Labelled photos from "Imagenes360", an image-classification folder in AgroJuan/Imagenes360. The possible labels are: aceptable, borrosa, correct, nitida, sobreexpuesta, subexpuesta.

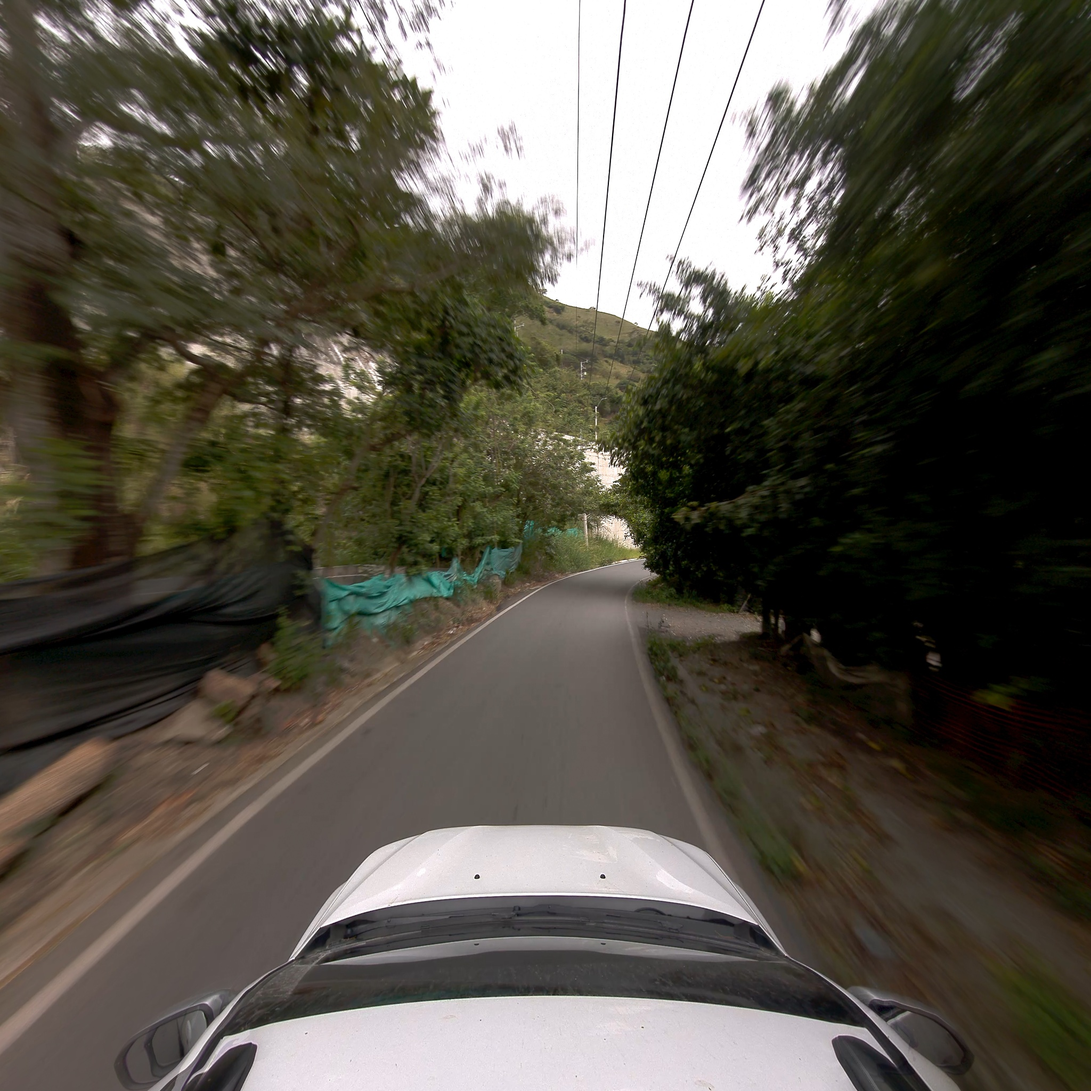
Label: aceptable

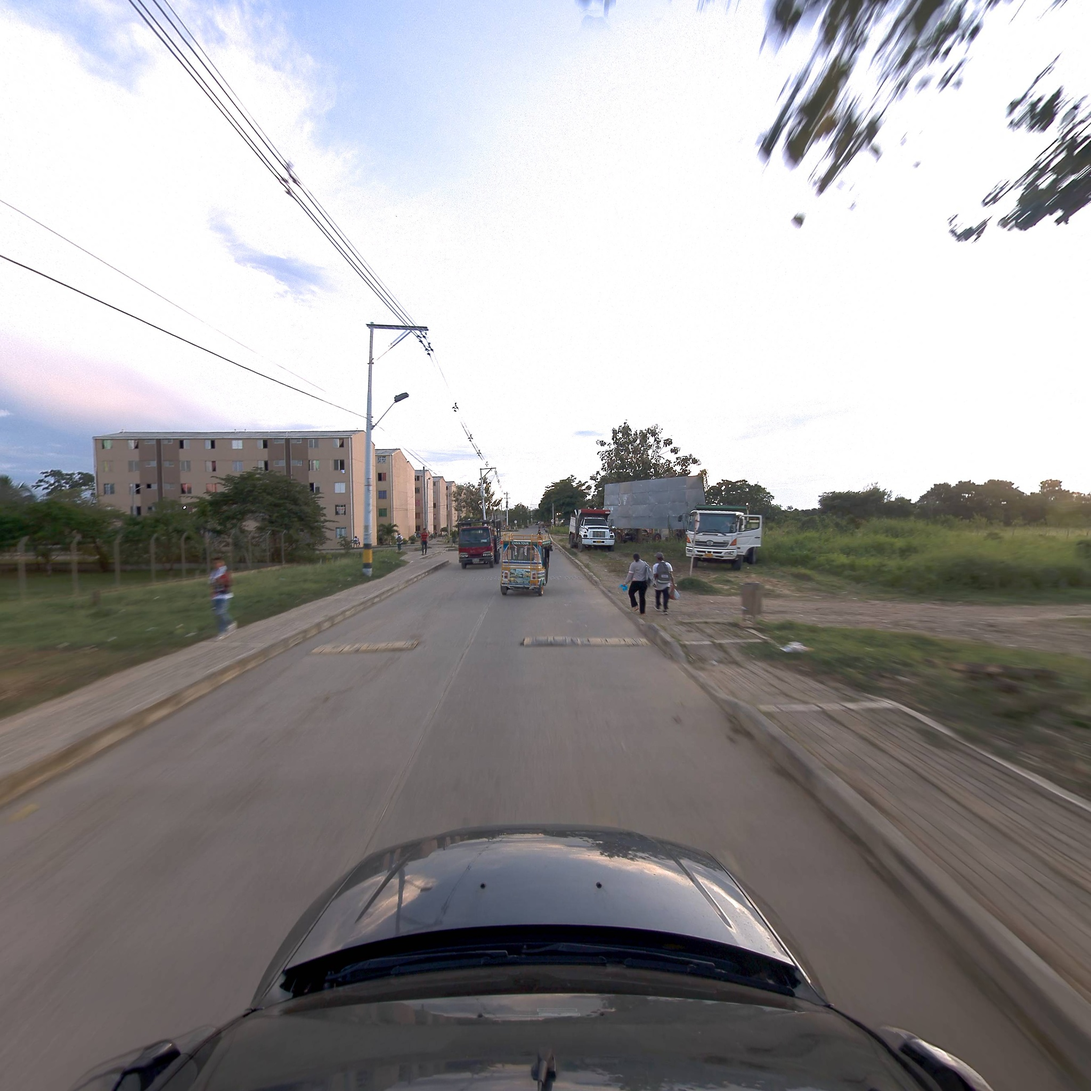
Label: aceptable

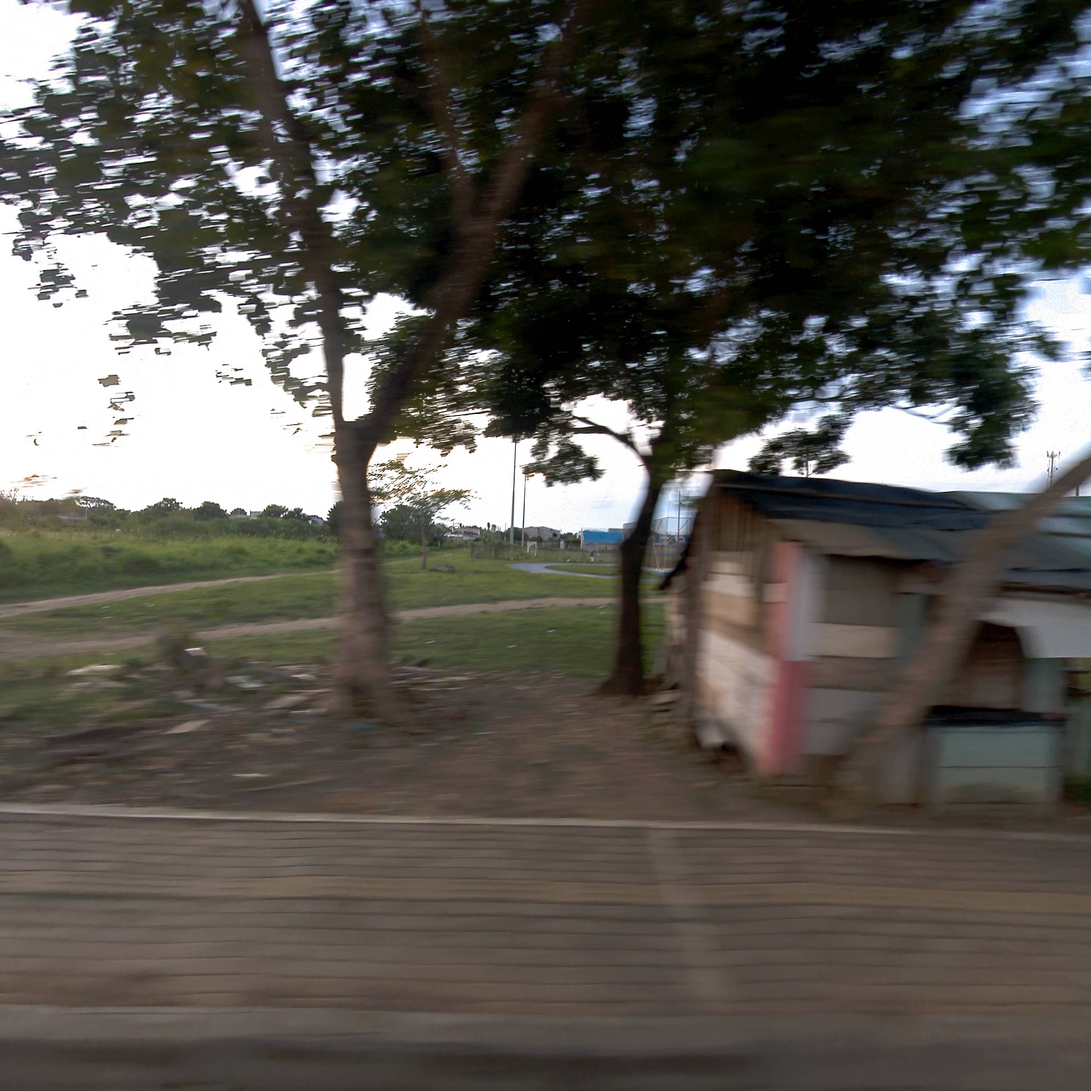
Label: borrosa

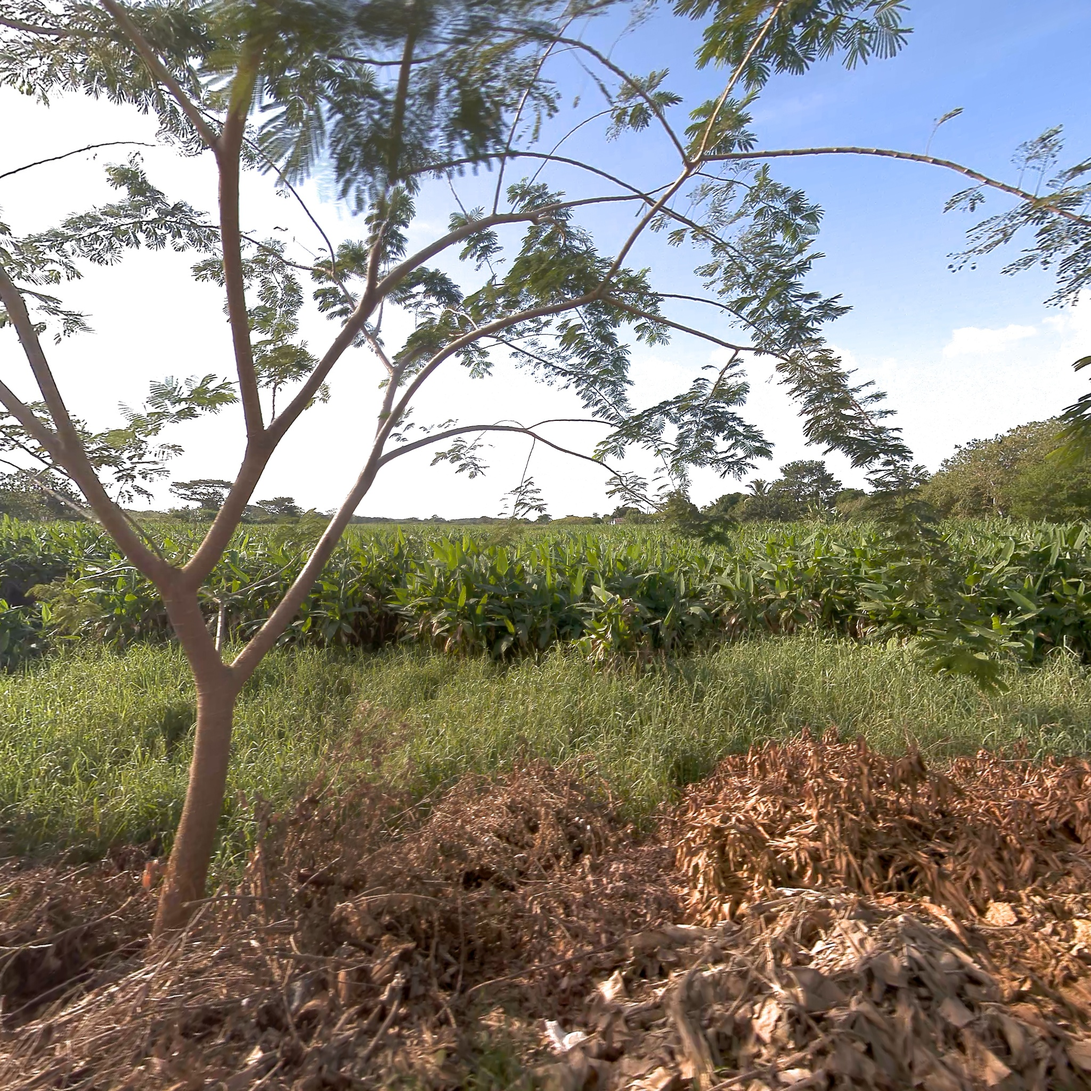
Label: nitida

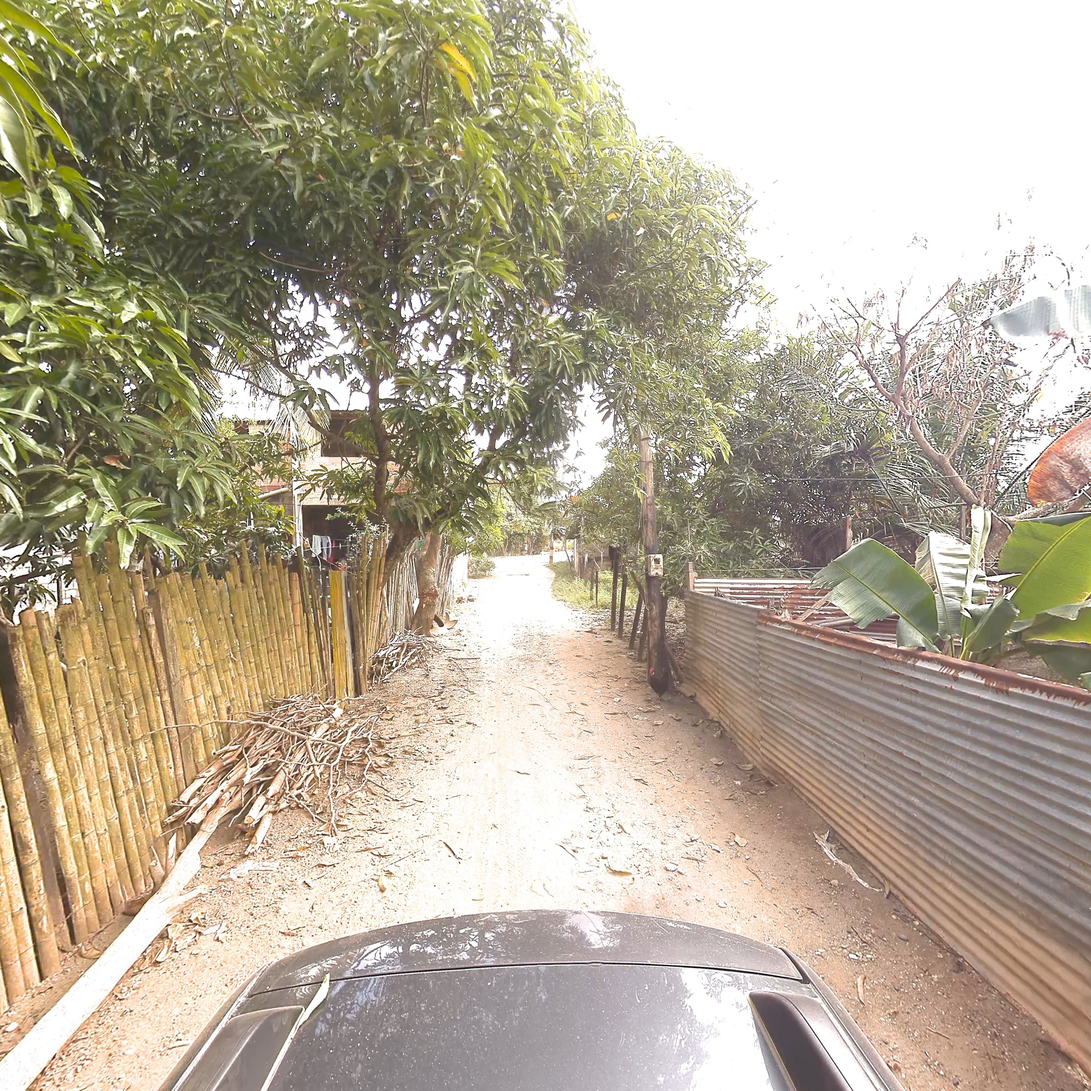
Label: correct

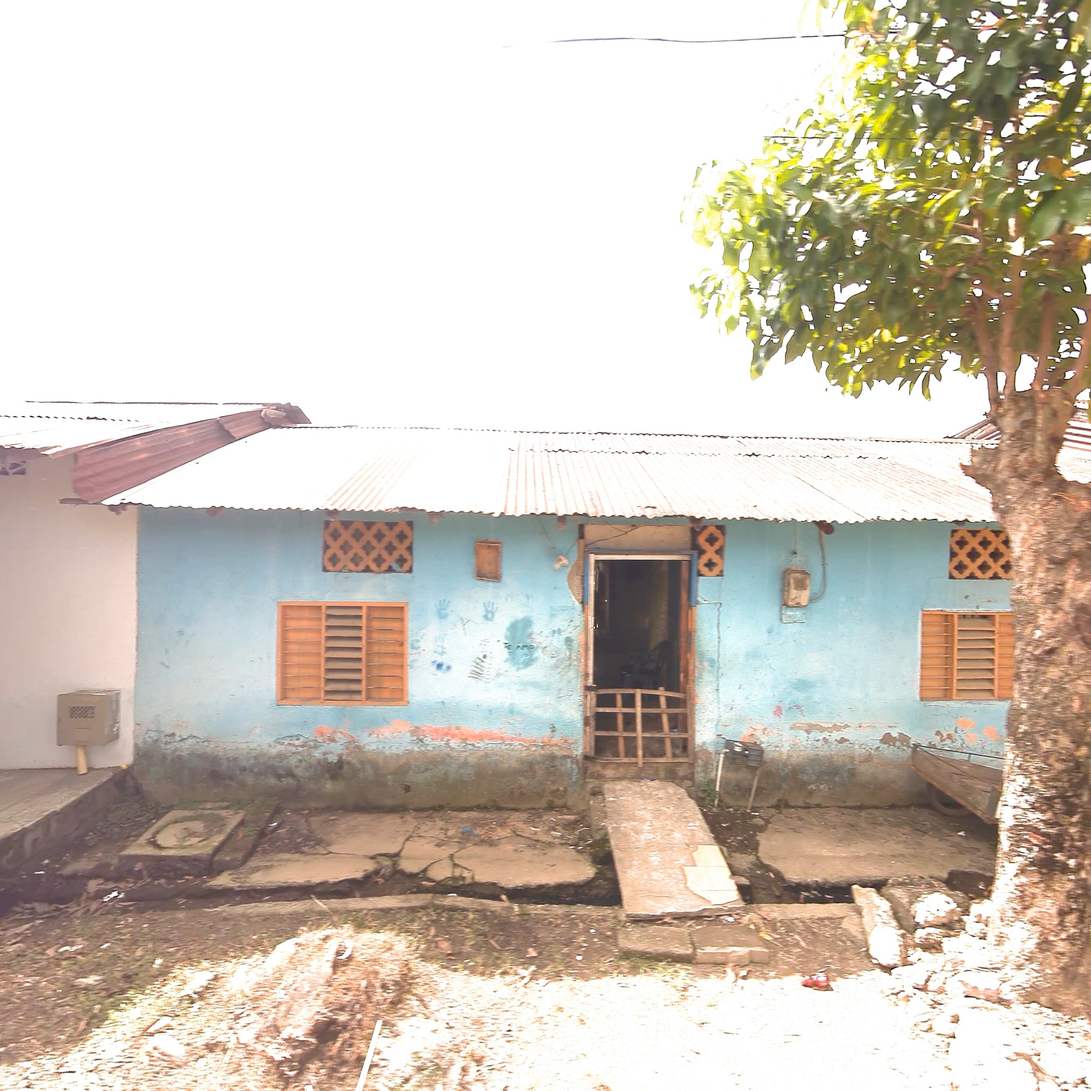
Label: correct
